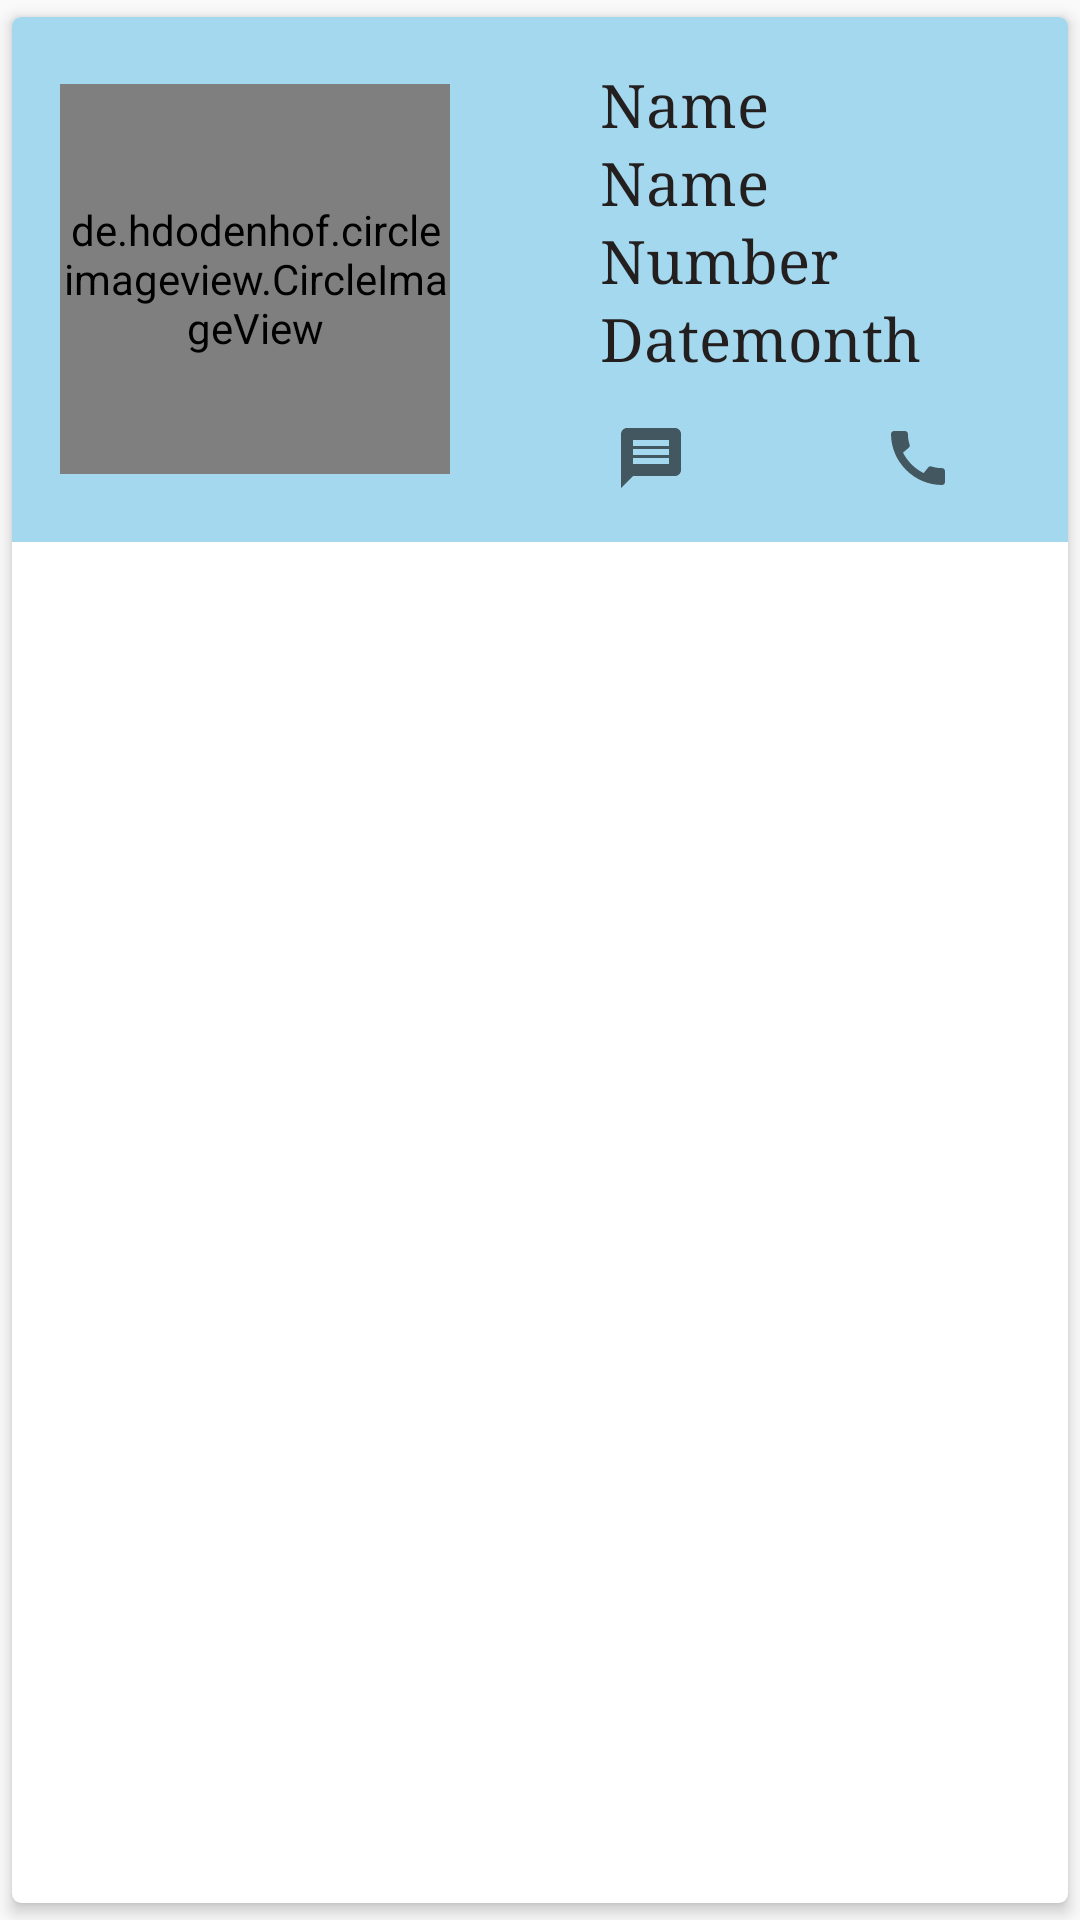

Write the Android layout XML for this screen, with the resource values it uses.
<!-- AndroidManifest.xml: application theme AppTheme -->
<!-- res/layout/activity_anniv_card.xml -->
<?xml version="1.0" encoding="utf-8"?>
<androidx.cardview.widget.CardView
    xmlns:android="http://schemas.android.com/apk/res/android"
    xmlns:app="http://schemas.android.com/apk/res-auto"
    xmlns:tools="http://schemas.android.com/tools"
    android:layout_width="match_parent"
    android:layout_height="wrap_content"
    app:cardUseCompatPadding="true"
    app:cardElevation="3dp"
    android:orientation="horizontal"
    app:cardCornerRadius="3dp"
    tools:context=".anniv_card">

    <LinearLayout
        android:layout_width="match_parent"
        android:layout_height="wrap_content"
        android:padding="16dp"
        android:background="#A4D8EF"
        android:orientation="horizontal"
        >


    <de.hdodenhof.circleimageview.CircleImageView
        xmlns:app="http://schemas.android.com/apk/res-auto"
        android:id="@+id/anniv_img"
        android:layout_width="130dp"
        android:src="@drawable/x"
        android:layout_height="130dp"
        android:layout_gravity="center"
        app:civ_border_width="2dp"
        app:civ_border_color="#FF000000"/>



    <LinearLayout
        android:layout_width="match_parent"
        android:layout_height="wrap_content"
        android:layout_marginLeft="50dp"
        android:orientation="vertical"
        >

        <TextView
            android:id="@+id/re_groom"
            android:layout_width="wrap_content"
            android:text="Name"
            android:inputType="textPersonName"
            android:textColor="#231F1F"
            android:textSize="20sp"
            android:fontFamily="serif"
            android:layout_height="wrap_content"/>

    <TextView
        android:id="@+id/re_bride"
        android:layout_width="wrap_content"
        android:text="Name"
        android:inputType="textPersonName"
        android:textColor="#231F1F"
        android:textSize="20sp"
        android:fontFamily="serif"
        android:layout_height="wrap_content">


    </TextView>

    <TextView
        android:id="@+id/re_num"
        android:layout_width="wrap_content"
        android:text="Number"
        android:textSize="20sp"
        android:textColor="#231F1F"
        android:fontFamily="serif"
        android:layout_height="wrap_content"/>
    <LinearLayout
        android:layout_width="match_parent"
        android:layout_height="wrap_content"
        android:orientation="horizontal">

        <TextView
            android:id="@+id/re_day"
            android:layout_width="wrap_content"
            android:text="Date"
            android:textSize="20sp"
            android:textColor="#231F1F"
            android:fontFamily="serif"
            android:gravity="end"
            android:layout_height="match_parent"/>

        <TextView
            android:id="@+id/re_month"
            android:layout_width="wrap_content"
            android:textColor="#231F1F"
            android:fontFamily="serif"
            android:textSize="20sp"
            android:layout_height="match_parent"
            android:text="month"/>




    </LinearLayout>
        <LinearLayout
            android:layout_width="match_parent"
            android:layout_height="wrap_content"
            android:layout_marginTop="15dp"
            android:orientation="horizontal">

            <ImageView
                android:id="@+id/message_a"
                android:layout_width="wrap_content"
                android:layout_height="match_parent"
                android:layout_marginLeft="5dp"
                android:src="@drawable/ic_baseline_message_24" />
            <ImageView
                android:layout_width="wrap_content"
                android:layout_height="wrap_content"
                android:layout_marginLeft="65dp"
                android:src="@drawable/ic_baseline_call_24"
                android:id="@+id/call_a"
                />

        </LinearLayout>


    </LinearLayout>

    </LinearLayout>

</androidx.cardview.widget.CardView>
<!-- resources referenced by this layout -->
<resources>
  <!-- drawable ic_baseline_call_24 (drawable) -->
  <vector xmlns:android="http://schemas.android.com/apk/res/android"
      android:width="24dp"
      android:height="24dp"
      android:viewportWidth="24"
      android:viewportHeight="24"
      android:tint="?attr/colorControlNormal">
    <path
        android:fillColor="#564231"
        android:pathData="M20.01,15.38c-1.23,0 -2.42,-0.2 -3.53,-0.56 -0.35,-0.12 -0.74,-0.03 -1.01,0.24l-1.57,1.97c-2.83,-1.35 -5.48,-3.9 -6.89,-6.83l1.95,-1.66c0.27,-0.28 0.35,-0.67 0.24,-1.02 -0.37,-1.11 -0.56,-2.3 -0.56,-3.53 0,-0.54 -0.45,-0.99 -0.99,-0.99H4.19C3.65,3 3,3.24 3,3.99 3,13.28 10.73,21 20.01,21c0.71,0 0.99,-0.63 0.99,-1.18v-3.45c0,-0.54 -0.45,-0.99 -0.99,-0.99z"/>
  </vector>
  <!-- drawable ic_baseline_message_24 (drawable) -->
  <vector xmlns:android="http://schemas.android.com/apk/res/android"
      android:width="24dp"
      android:height="24dp"
      android:viewportWidth="24"
      android:viewportHeight="24"
      android:tint="?attr/colorControlNormal">
    <path
        android:fillColor="#564231"
        android:pathData="M20,2L4,2c-1.1,0 -1.99,0.9 -1.99,2L2,22l4,-4h14c1.1,0 2,-0.9 2,-2L22,4c0,-1.1 -0.9,-2 -2,-2zM18,14L6,14v-2h12v2zM18,11L6,11L6,9h12v2zM18,8L6,8L6,6h12v2z"/>
  </vector>
  <style name="AppTheme" parent="Theme.AppCompat.Light.NoActionBar">
          
          <item name="colorPrimary">#FFEB3B</item>
          <item name="colorPrimaryDark">#FFEB3B</item>
          <item name="colorAccent">#FFEB3B</item>
      </style>
</resources>
